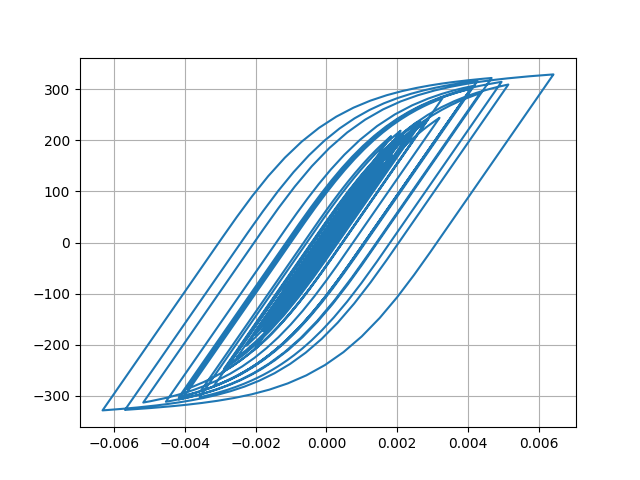

The file beside this chart, header and first rows:
Desplacment, Force
0.0, 0.0
4.965333075430483e-08, 0.004965
-3.552086160505131e-07, -0.03552
-2.2940136019948424e-06, -0.2294
-6.57290177321412e-06, -0.6573
-1.3302090829623747e-05, -1.33
-2.1893468485911105e-05, -2.189
-3.139103559031611e-05, -3.139
-4.091322668940573e-05, -4.091
-4.990115181496654e-05, -4.99
-5.812953197648384e-05, -5.812
-6.55631311780151e-05, -6.555
-7.216443190193458e-05, -7.215
-7.777402410610385e-05, -7.776
-8.217846350423883e-05, -8.216
-8.53703995000294e-05, -8.535
-8.771066723503023e-05, -8.769
-8.984795614648425e-05, -8.983
-9.24598244802236e-05, -9.244
-9.598870586962648e-05, -9.596
-0.0001005, -10.04
-0.0001054, -10.54
-0.0001101, -11
-0.0001135, -11.35
-0.0001151, -11.5
-0.0001142, -11.42
-0.0001107, -11.06
-0.0001043, -10.43
-9.527554668899301e-05, -9.523
-8.398668806555548e-05, -8.394
-7.115935478537747e-05, -7.111
-5.750968590911305e-05, -5.746
-4.3567801287545936e-05, -4.352
-2.9664771654706634e-05, -2.962
-1.5963036548916667e-05, -1.592
-2.4072871640280468e-06, -0.236
1.1319134166202954e-05, 1.137
2.590449854675005e-05, 2.595
4.232613786404216e-05, 4.237
6.155584207020498e-05, 6.16
8.421516831239628e-05, 8.424
0.0001103, 11.03
0.000139, 13.9
0.0001693, 16.92
0.0001999, 19.97
0.0002295, 22.91
0.0002563, 25.58
0.0002785, 27.79
0.0002948, 29.41
0.0003047, 30.39
0.0003092, 30.84
0.0003105, 30.96
0.000311, 31.01
0.0003123, 31.14
0.0003152, 31.43
0.0003198, 31.88
0.0003257, 32.47
0.000333, 33.19
0.0003417, 34.05
0.0003518, 35.05
... 2,941 more rows
